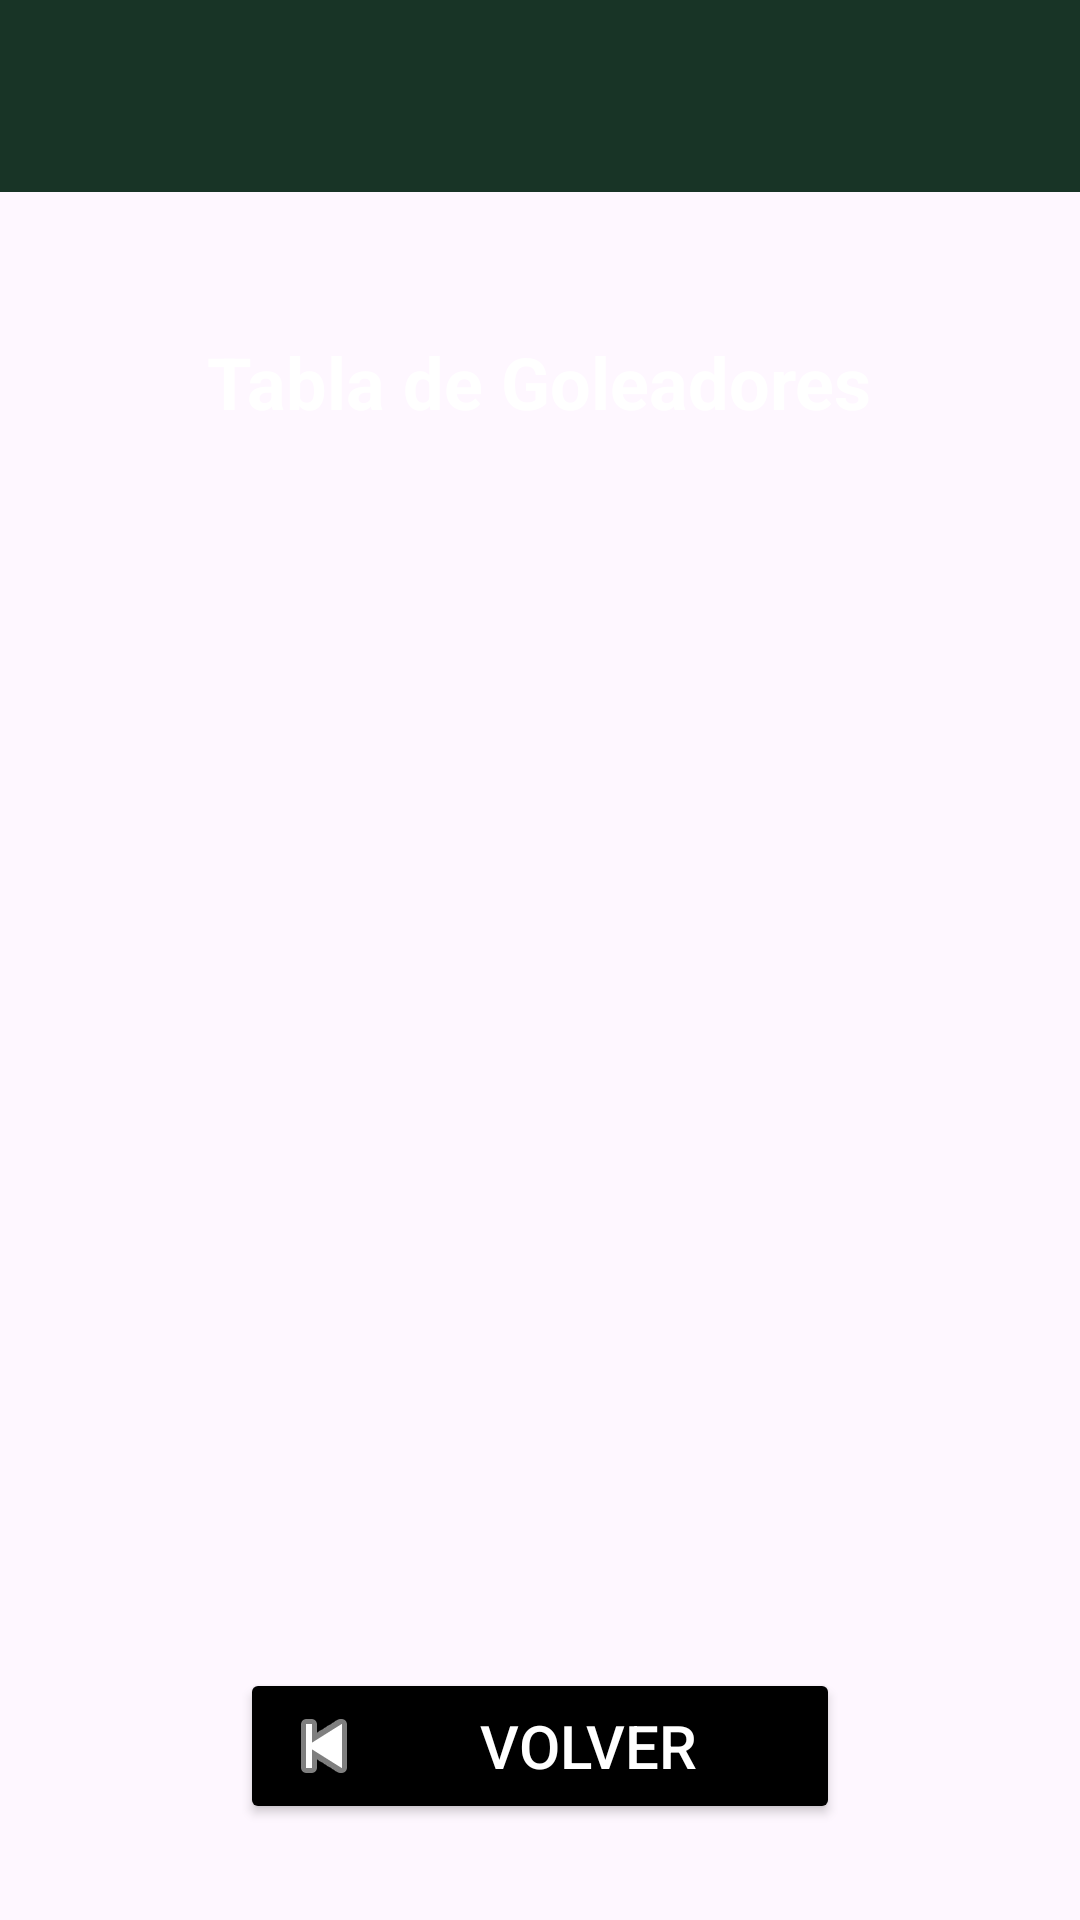

Here is an Android app screen rendered from its layout file. Give the layout XML and the strings, colors and styles it references.
<!-- AndroidManifest.xml: application theme Theme.AppFutbol -->
<!-- res/layout/fragment_goleadores.xml -->
<?xml version="1.0" encoding="utf-8"?>
<LinearLayout xmlns:android="http://schemas.android.com/apk/res/android"
    xmlns:tools="http://schemas.android.com/tools"
    android:id="@+id/main"
    android:layout_width="match_parent"
    android:layout_height="match_parent"
    android:orientation="vertical"
    tools:context=".GoleadoresFragment">

    
    <include
        android:id="@+id/toolbar"
        layout="@layout/layout_toolbar" />

    
    <LinearLayout
        android:layout_width="match_parent"
        android:layout_height="0dp"
        android:layout_weight="1"
        android:orientation="vertical"
        android:gravity="center_horizontal"
        android:padding="16dp">

        
        <TextView
            android:id="@+id/tvTitulo"
            android:layout_width="wrap_content"
            android:layout_height="wrap_content"
            android:layout_margin="16dp"
            android:text="@string/tabla_de_goleadores"
            android:textColor="@color/white"
            android:textSize="24sp"
            android:textStyle="bold" />

        
        <ProgressBar
            android:id="@+id/progressBar"
            android:layout_width="wrap_content"
            android:layout_height="wrap_content"
            android:layout_gravity="center"
            android:visibility="gone" />

        
        <androidx.recyclerview.widget.RecyclerView
            android:id="@+id/rvGoleadores"
            android:layout_width="match_parent"
            android:layout_height="0dp"
            android:layout_weight="1"
            android:padding="8dp"
            tools:listitem="@layout/item_goleador"
            tools:ignore="NestedWeights" />

        
        <Button
            android:id="@+id/btnVolver"
            android:layout_width="200dp"
            android:layout_height="wrap_content"
            android:layout_marginTop="16dp"
            android:layout_marginBottom="16dp"
            android:backgroundTint="@android:color/black"
            android:text="@string/volver"
            android:textColor="@android:color/white"
            android:textSize="20sp"
            android:drawableLeft="@android:drawable/ic_media_previous"
            android:drawableTint="@android:color/white"
            tools:ignore="RtlHardcoded" />

    </LinearLayout>

</LinearLayout>
<!-- res/layout/layout_toolbar.xml (included above) -->
<androidx.appcompat.widget.Toolbar xmlns:android="http://schemas.android.com/apk/res/android"
    android:layout_width="match_parent"
    android:layout_height="wrap_content"
    xmlns:app="http://schemas.android.com/apk/res-auto"
    android:background="#183426"
    app:titleTextColor="@color/white"
    android:elevation="8dp"
    android:layout_marginBottom="15dp">

</androidx.appcompat.widget.Toolbar>
<!-- res/layout/item_goleador.xml (included above) -->
<?xml version="1.0" encoding="utf-8"?>
<LinearLayout xmlns:android="http://schemas.android.com/apk/res/android"
    android:layout_width="match_parent"
    android:layout_height="wrap_content"
    android:orientation="horizontal"
    android:padding="16dp"
    android:layout_margin="8dp"
    android:background="@drawable/item_background">

    
    <TextView
        android:id="@+id/tvPosicion"
        android:layout_width="40dp"
        android:layout_height="40dp"
        android:gravity="center"
        android:text="1"
        android:textSize="30sp"
        android:textStyle="bold"
        android:background="@mipmap/pelota"
        android:textColor="@color/red"/>


    
    <LinearLayout
        android:layout_width="0dp"
        android:layout_height="wrap_content"
        android:layout_weight="1"
        android:orientation="vertical"
        android:paddingStart="16dp"
        android:paddingEnd="16dp">

        
        <TextView
            android:id="@+id/tvNombre"
            android:layout_width="match_parent"
            android:layout_height="wrap_content"
            android:text="Jugador"
            android:textColor="@color/black"
            android:textSize="16sp"
            android:textStyle="bold"
            android:ellipsize="end"
            android:maxLines="1" />

        
        <TextView
            android:id="@+id/tvEquipo"
            android:layout_width="match_parent"
            android:layout_height="wrap_content"
            android:text="Equipo"
            android:textSize="14sp"
            android:textColor="@color/gray"
            android:ellipsize="end"
            android:maxLines="1" />

    </LinearLayout>

    
    <LinearLayout
        android:layout_width="wrap_content"
        android:layout_height="wrap_content"
        android:orientation="vertical"
        android:gravity="end">

        
        <TextView
            android:id="@+id/tvGoles"
            android:layout_width="wrap_content"
            android:layout_height="wrap_content"
            android:text="15 goles"
            android:textSize="14sp"
            android:textStyle="bold"
            android:textColor="#E53935" />

        
        <TextView
            android:id="@+id/tvAsistencias"
            android:layout_width="wrap_content"
            android:layout_height="wrap_content"
            android:text="8 asistencias"
            android:textSize="12sp"
            android:textColor="@color/gray"/>

    </LinearLayout>

</LinearLayout>
<!-- resources referenced by this layout -->
<resources>
  <color name="black">#FF000000</color>
  <color name="gray">#666666</color>
  <color name="red">#E53935</color>
  <color name="white">#FFFFFFFF</color>
  <string name="tabla_de_goleadores">Tabla de Goleadores</string>
  <string name="volver">Volver</string>
  <style name="Theme.AppFutbol" parent="Base.Theme.AppFutbol" />
  <style name="Base.Theme.AppFutbol" parent="Theme.Material3.DayNight.NoActionBar">
  
          <item name="android:textColorSecondary">@color/white</item>
          <item name="actionOverflowButtonStyle">@style/OverflowIconColor</item>
  
      </style>
  <style name="OverflowIconColor" parent="Widget.AppCompat.ActionButton.Overflow">
          <item name="android:tint">@color/white</item>
      </style>
</resources>
